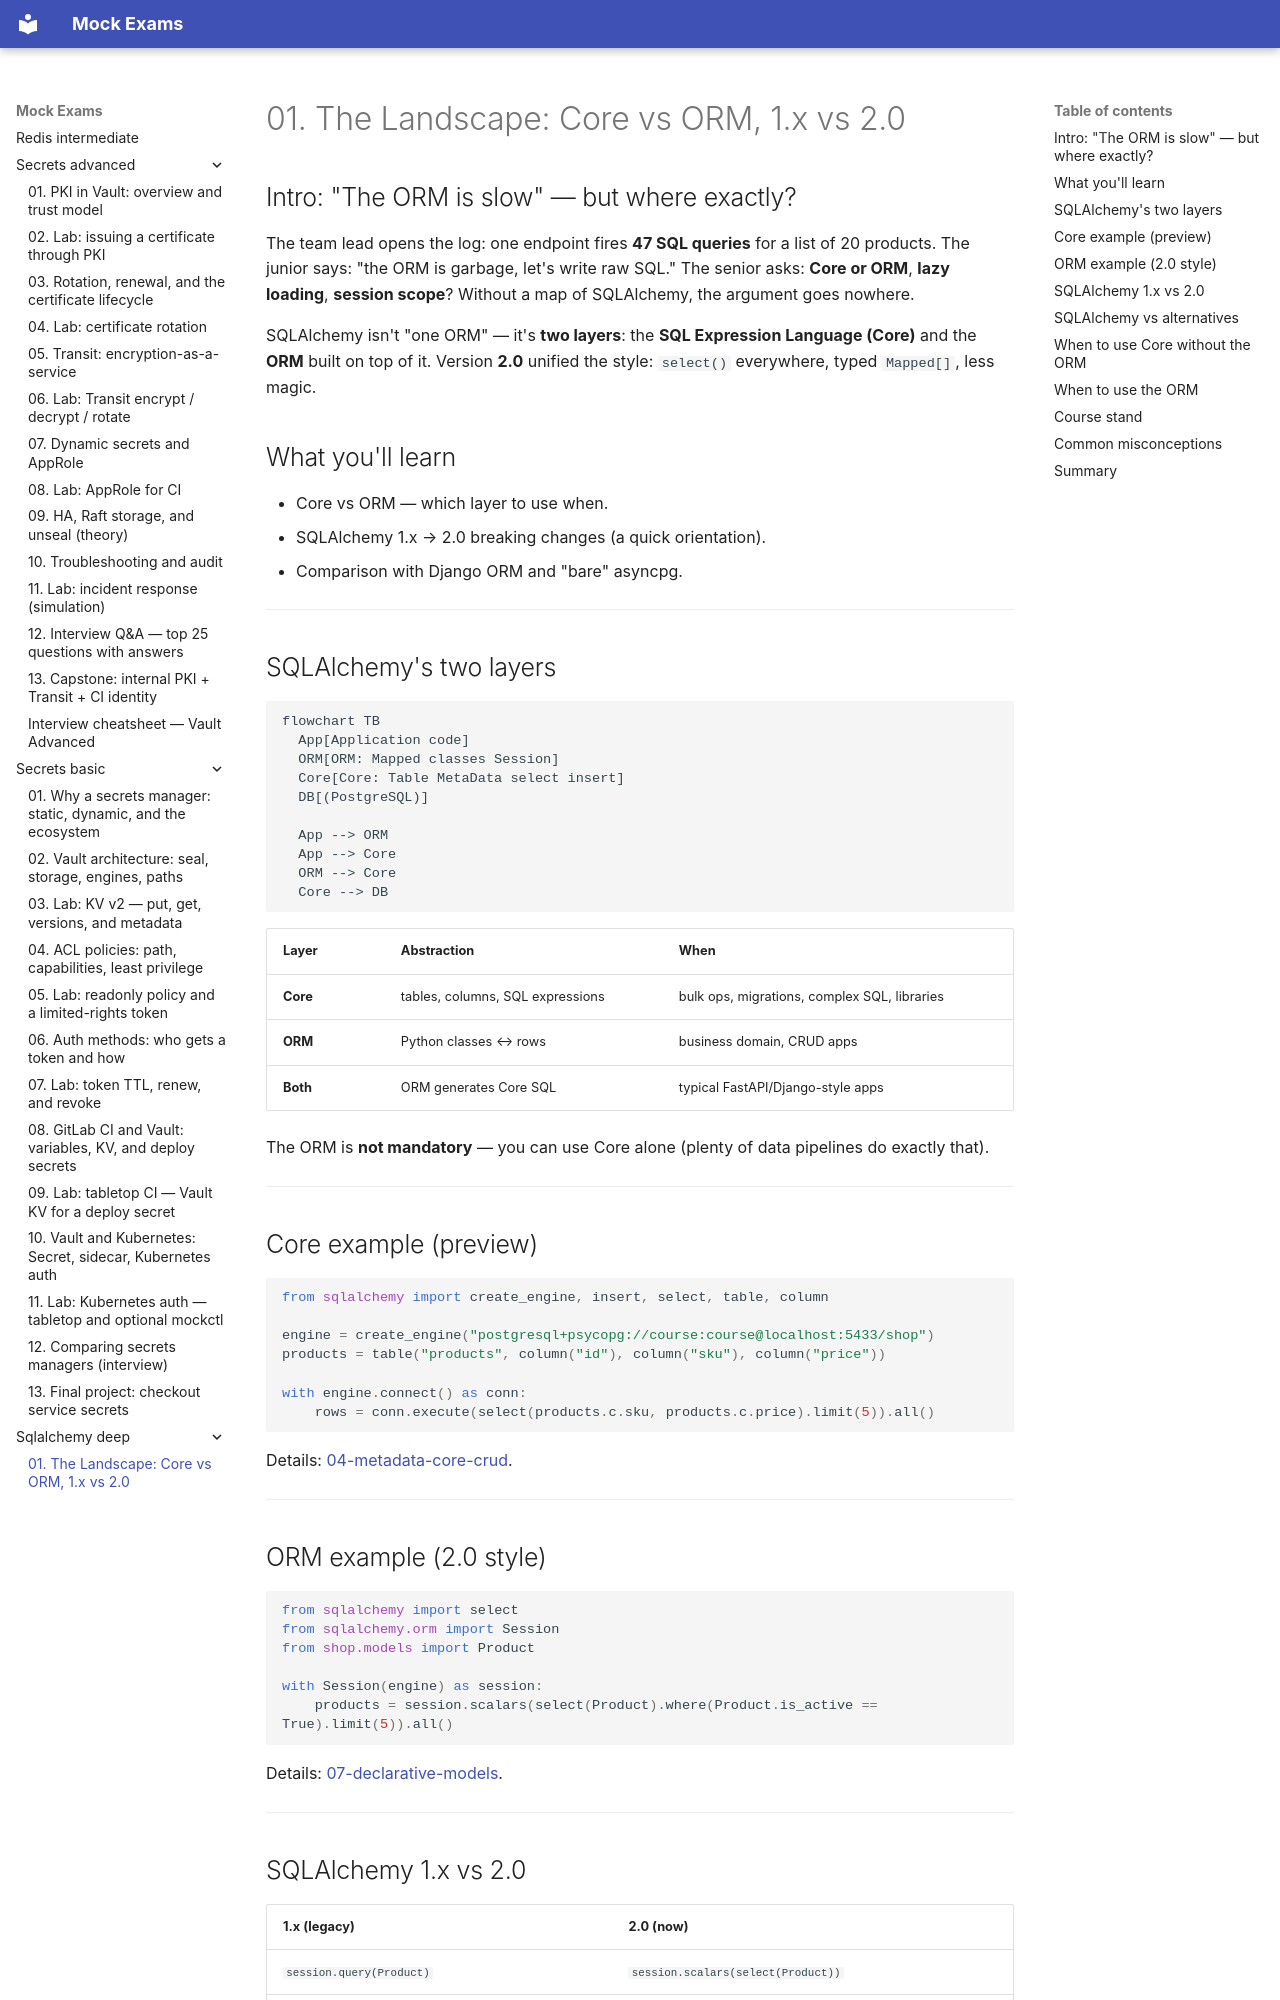

repository: FedorArbuzov/mock-exams · page: sqlalchemy-deep/01-landscape-core-orm/index.html · generator: mkdocs

# 01. The Landscape: Core vs ORM, 1.x vs 2.0

## Intro: "The ORM is slow" — but where exactly?

The team lead opens the log: one endpoint fires **47 SQL queries** for a list of 20 products. The junior says: "the ORM is garbage, let's write raw SQL." The senior asks: **Core or ORM**, **lazy loading**, **session scope**? Without a map of SQLAlchemy, the argument goes nowhere.

SQLAlchemy isn't "one ORM" — it's **two layers**: the **SQL Expression Language (Core)** and the **ORM** built on top of it. Version **2.0** unified the style: `select()` everywhere, typed `Mapped[]`, less magic.

## What you'll learn

- Core vs ORM — which layer to use when.
- SQLAlchemy 1.x → 2.0 breaking changes (a quick orientation).
- Comparison with Django ORM and "bare" asyncpg.

---

## SQLAlchemy's two layers

```mermaid
flowchart TB
  App[Application code]
  ORM[ORM: Mapped classes Session]
  Core[Core: Table MetaData select insert]
  DB[(PostgreSQL)]

  App --> ORM
  App --> Core
  ORM --> Core
  Core --> DB
```

| Layer | Abstraction | When |
|------|------------|-------|
| **Core** | tables, columns, SQL expressions | bulk ops, migrations, complex SQL, libraries |
| **ORM** | Python classes ↔ rows | business domain, CRUD apps |
| **Both** | ORM generates Core SQL | typical FastAPI/Django-style apps |

The ORM is **not mandatory** — you can use Core alone (plenty of data pipelines do exactly that).

---

## Core example (preview)

```python
from sqlalchemy import create_engine, insert, select, table, column

engine = create_engine("postgresql+psycopg://course:course@localhost:5433/shop")
products = table("products", column("id"), column("sku"), column("price"))

with engine.connect() as conn:
    rows = conn.execute(select(products.c.sku, products.c.price).limit(5)).all()
```

Details: [04-metadata-core-crud](04-metadata-core-crud.md).

---
